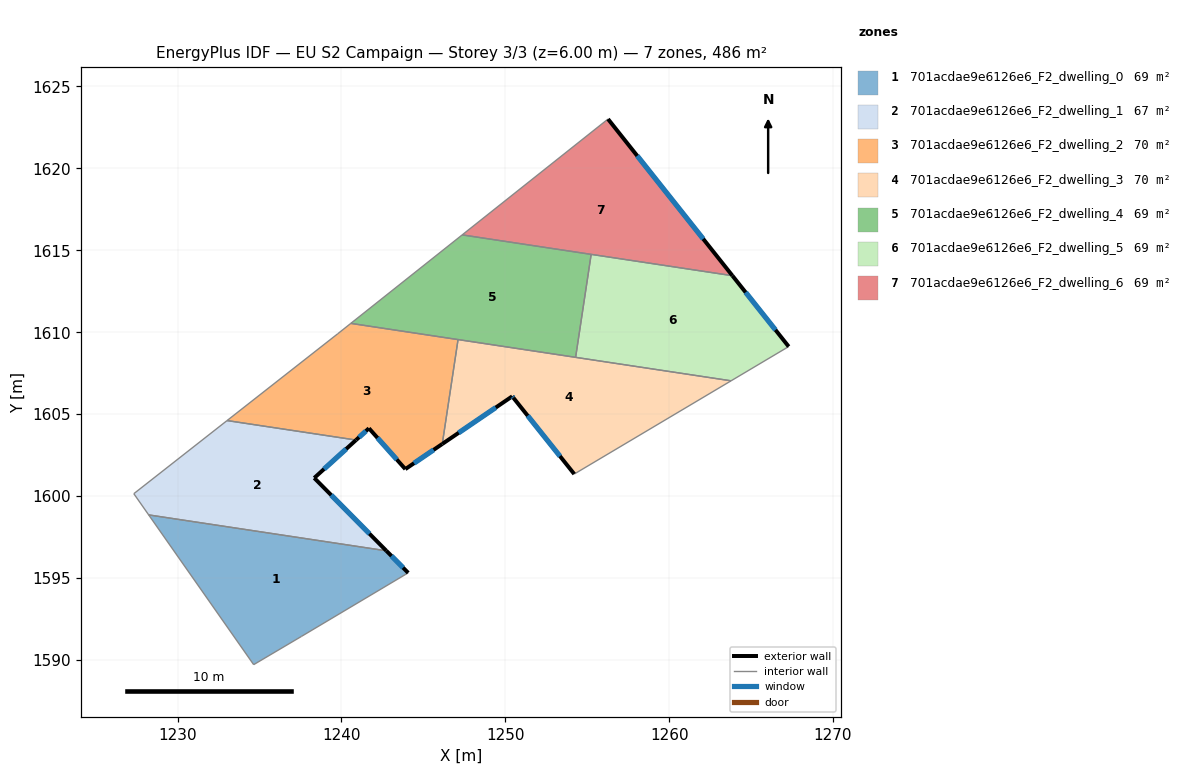
=== STOREY PLAN SPEC (per zone: floor XY polygon, exterior-wall plan segments, windows/doors) ===
zone 1: 701acdae9e6126e6_F2_dwelling_0  (69.4 m²)
  floor: (1242.74, 1596.66) (1244.07, 1595.31) (1237.55, 1591.43) (1234.64, 1589.71) (1228.23, 1598.85)
  exterior wall: (1244.07, 1595.31) – (1242.74, 1596.66)  [1.9 m]
    window: (1243.76, 1595.63) – (1243.05, 1596.34)  [1.6 m²]
  interior walls: 4
zone 2: 701acdae9e6126e6_F2_dwelling_1  (67.4 m²)
  floor: (1240.89, 1603.42) (1238.34, 1601.11) (1242.74, 1596.66) (1228.23, 1598.85) (1227.33, 1600.14) (1233.02, 1604.61)
  exterior wall: (1238.34, 1601.11) – (1240.89, 1603.42)  [3.4 m]
    window: (1238.94, 1601.65) – (1240.29, 1602.88)  [2.9 m²]
  exterior wall: (1242.74, 1596.66) – (1238.34, 1601.11)  [6.3 m]
    window: (1241.71, 1597.70) – (1239.37, 1600.06)  [5.3 m²]
  interior walls: 4
zone 3: 701acdae9e6126e6_F2_dwelling_2  (70.4 m²)
  floor: (1247.11, 1609.55) (1246.15, 1603.18) (1243.90, 1601.64) (1241.68, 1604.14) (1240.89, 1603.42) (1233.02, 1604.61) (1239.78, 1609.91) (1240.57, 1610.54)
  exterior wall: (1241.68, 1604.14) – (1243.90, 1601.64)  [3.3 m]
    window: (1242.20, 1603.55) – (1243.38, 1602.23)  [2.8 m²]
  exterior wall: (1240.89, 1603.42) – (1241.68, 1604.14)  [1.1 m]
    window: (1241.07, 1603.59) – (1241.49, 1603.97)  [0.9 m²]
  exterior wall: (1243.90, 1601.64) – (1246.15, 1603.18)  [2.7 m]
    window: (1244.43, 1602.01) – (1245.62, 1602.82)  [2.3 m²]
  interior walls: 5
zone 4: 701acdae9e6126e6_F2_dwelling_3  (70.4 m²)
  floor: (1263.78, 1607.03) (1254.21, 1601.34) (1250.49, 1606.00) (1250.42, 1606.09) (1246.15, 1603.18) (1247.11, 1609.55)
  exterior wall: (1250.49, 1606.00) – (1254.21, 1601.34)  [6.0 m]
    window: (1251.36, 1604.90) – (1253.33, 1602.44)  [5.0 m²]
  exterior wall: (1250.42, 1606.09) – (1250.49, 1606.00)  [0.1 m]
    window: (1250.44, 1606.06) – (1250.48, 1606.02)  [0.1 m²]
  exterior wall: (1246.15, 1603.18) – (1250.42, 1606.09)  [5.2 m]
    window: (1247.15, 1603.86) – (1249.42, 1605.40)  [4.4 m²]
  interior walls: 4
zone 5: 701acdae9e6126e6_F2_dwelling_4  (69.4 m²)
  floor: (1255.24, 1614.75) (1254.29, 1608.47) (1240.57, 1610.54) (1247.37, 1615.94)
  interior walls: 5
zone 6: 701acdae9e6126e6_F2_dwelling_5  (69.4 m²)
  floor: (1263.86, 1613.45) (1267.29, 1609.12) (1263.78, 1607.03) (1254.29, 1608.47) (1255.24, 1614.75)
  exterior wall: (1267.29, 1609.12) – (1263.86, 1613.45)  [5.5 m]
    window: (1266.49, 1610.14) – (1264.67, 1612.43)  [4.7 m²]
  interior walls: 4
zone 7: 701acdae9e6126e6_F2_dwelling_6  (69.4 m²)
  floor: (1256.27, 1623.01) (1263.86, 1613.45) (1247.37, 1615.94)
  exterior wall: (1263.86, 1613.45) – (1256.27, 1623.01)  [12.2 m]
    window: (1262.08, 1615.69) – (1258.05, 1620.76)  [10.3 m²]
  interior walls: 3

=== DERIVED (storey summary) ===
Building: EU S2 Campaign
Storey: 3 of 3  (floor level z = 6.00 m)
Storey gross floor area: 485.7 m²
Zones on this storey: 7
  - 701acdae9e6126e6_F2_dwelling_0: floor 69.4 m²; exterior wall 1.9 m (5.7 m²); 1 window(s) 1.6 m²; WWR 28.1%
  - 701acdae9e6126e6_F2_dwelling_1: floor 67.4 m²; exterior wall 9.7 m (29.1 m²); 2 window(s) 8.2 m²; WWR 28.1%
  - 701acdae9e6126e6_F2_dwelling_2: floor 70.4 m²; exterior wall 7.1 m (21.4 m²); 3 window(s) 6.0 m²; WWR 28.1%
  - 701acdae9e6126e6_F2_dwelling_3: floor 70.4 m²; exterior wall 11.2 m (33.7 m²); 3 window(s) 9.5 m²; WWR 28.1%
  - 701acdae9e6126e6_F2_dwelling_4: floor 69.4 m²
  - 701acdae9e6126e6_F2_dwelling_5: floor 69.4 m²; exterior wall 5.5 m (16.6 m²); 1 window(s) 4.7 m²; WWR 28.1%
  - 701acdae9e6126e6_F2_dwelling_6: floor 69.4 m²; exterior wall 12.2 m (36.6 m²); 1 window(s) 10.3 m²; WWR 28.1%
Zone adjacency (shared interzone walls):
  - 701acdae9e6126e6_F2_dwelling_0 ↔ 701acdae9e6126e6_F2_dwelling_1
  - 701acdae9e6126e6_F2_dwelling_1 ↔ 701acdae9e6126e6_F2_dwelling_2
  - 701acdae9e6126e6_F2_dwelling_2 ↔ 701acdae9e6126e6_F2_dwelling_3
  - 701acdae9e6126e6_F2_dwelling_2 ↔ 701acdae9e6126e6_F2_dwelling_4
  - 701acdae9e6126e6_F2_dwelling_3 ↔ 701acdae9e6126e6_F2_dwelling_4
  - 701acdae9e6126e6_F2_dwelling_3 ↔ 701acdae9e6126e6_F2_dwelling_5
  - 701acdae9e6126e6_F2_dwelling_4 ↔ 701acdae9e6126e6_F2_dwelling_5
  - 701acdae9e6126e6_F2_dwelling_4 ↔ 701acdae9e6126e6_F2_dwelling_6
  - 701acdae9e6126e6_F2_dwelling_5 ↔ 701acdae9e6126e6_F2_dwelling_6